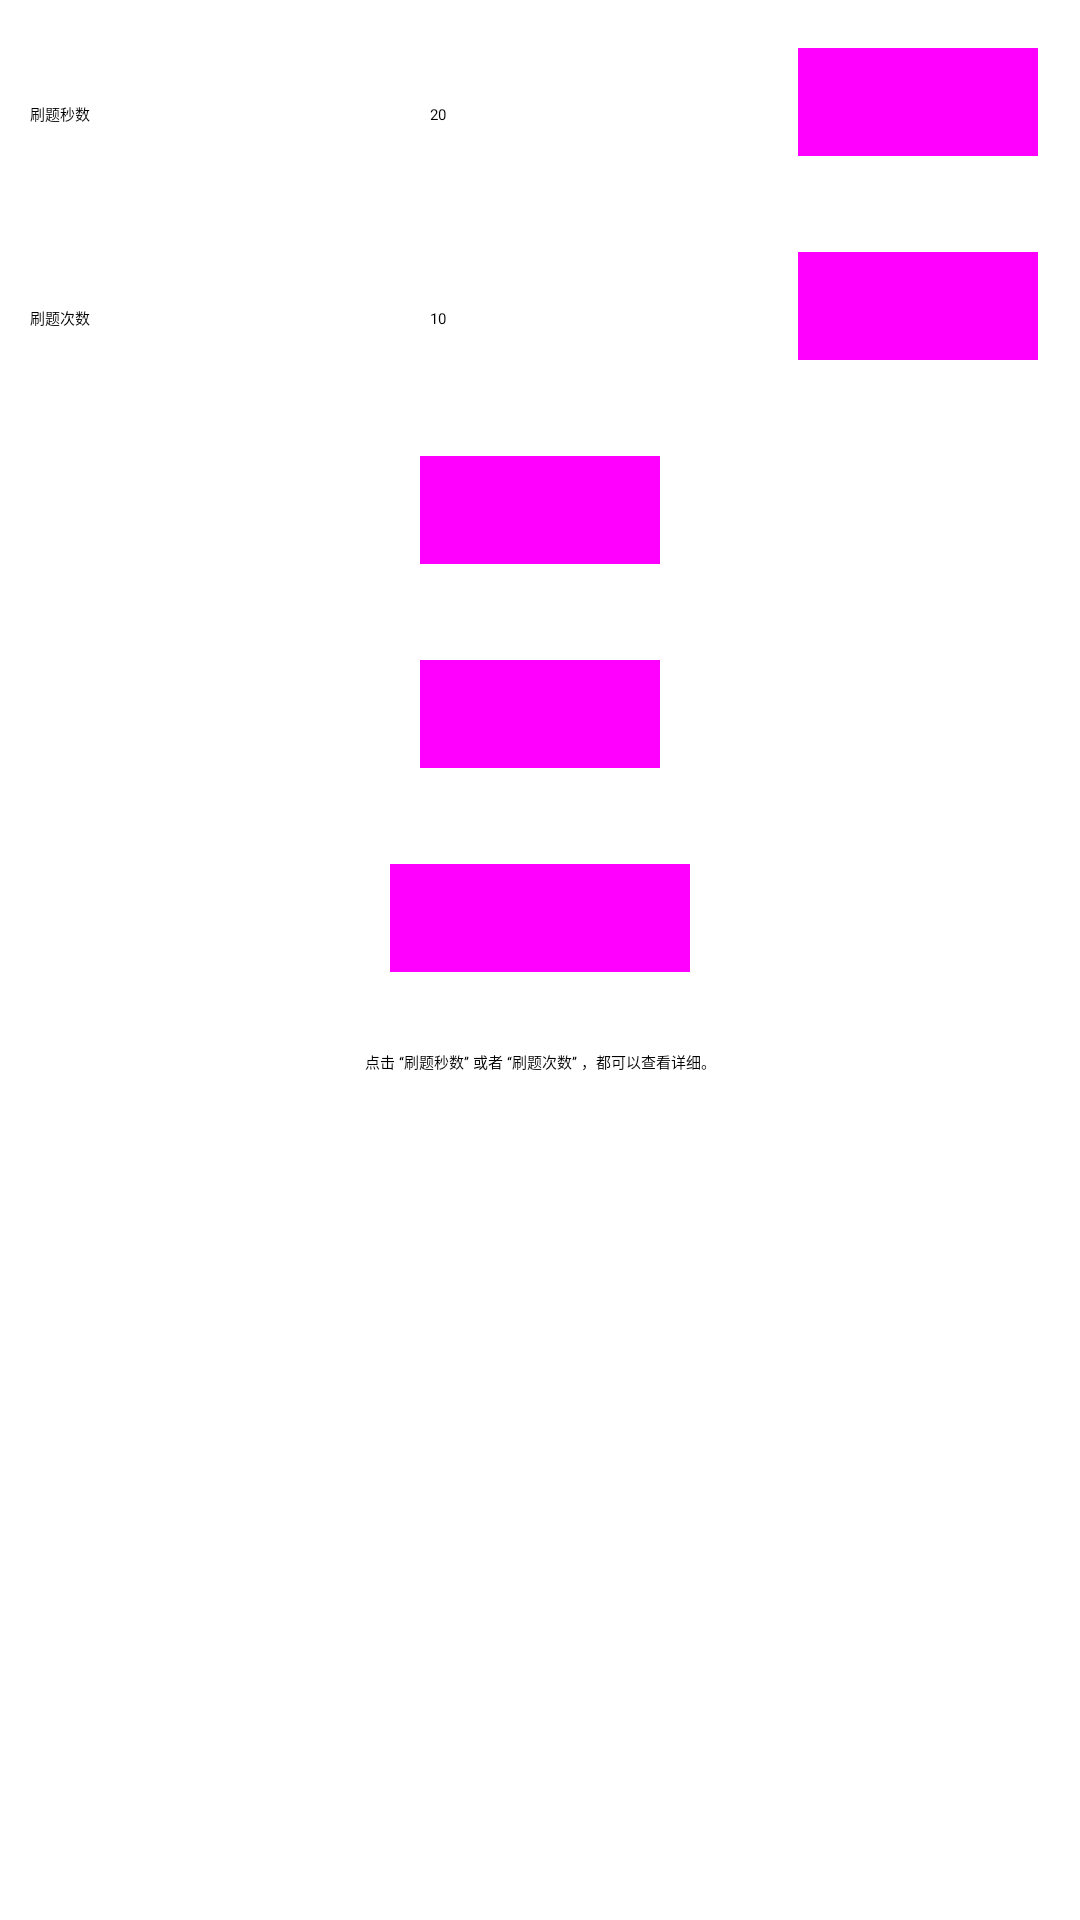

Produce the Android XML layout that renders to this screen, including the resource entries it uses.
<!-- AndroidManifest.xml: application theme AppTheme -->
<!-- res/layout/activity_main_tab04.xml -->
<?xml version="1.0" encoding="utf-8"?>
<LinearLayout xmlns:android="http://schemas.android.com/apk/res/android"
    android:id="@+id/tab04"
    android:layout_width="match_parent"
    android:layout_height="match_parent"
    android:orientation="vertical">


    <TableLayout
        android:layout_width="match_parent"
        android:layout_height="match_parent"
        android:padding="10dp"
        android:stretchColumns="1,4">

        <TableRow
            android:focusable="true"
            android:focusableInTouchMode="true">

            <TextView
                android:id="@+id/tvStms"
                android:layout_width="match_parent"
                android:layout_height="wrap_content"
                android:text="刷题秒数" />

            <EditText
                android:id="@+id/txtStms"
                android:layout_width="match_parent"
                android:layout_height="wrap_content"
                android:inputType="number"
                android:maxLength="3"
                android:maxLines="1"
                android:text="20"
                android:textAlignment="center" />

            <Button
                android:id="@+id/btnStms"
                style="@style/Widget.AppCompat.Button.Colored"
                android:layout_width="match_parent"
                android:layout_height="wrap_content"
                android:text="确认"
                android:textColor="@color/colorWhite" />
        </TableRow>

        <TableRow
            android:layout_marginTop="20dp"
            android:focusable="true"
            android:focusableInTouchMode="true">

            <TextView
                android:id="@+id/tvStcs"
                android:layout_width="match_parent"
                android:layout_height="wrap_content"
                android:text="刷题次数" />

            <EditText
                android:id="@+id/txtStcs"
                android:layout_width="match_parent"
                android:layout_height="wrap_content"
                android:inputType="number"
                android:maxLength="3"
                android:maxLines="1"
                android:text="10"
                android:textAlignment="center" />

            <Button
                android:id="@+id/btnStcs"
                style="@style/Widget.AppCompat.Button.Colored"
                android:layout_width="match_parent"
                android:layout_height="wrap_content"
                android:text="确认"
                android:textColor="@color/colorWhite" />
        </TableRow>

        <TableRow
            android:layout_marginBottom="20dp"
            android:layout_marginTop="20dp">

            <Button
                android:id="@+id/btnLxzz"
                style="@style/Widget.AppCompat.Button.Colored"
                android:layout_width="match_parent"
                android:layout_height="wrap_content"
                android:layout_gravity="center"
                android:layout_span="3"
                android:text="联系作者"
                android:textColor="@color/colorWhite" />
        </TableRow>

        <TableRow>

            <Button
                android:id="@+id/btnJiaQun"
                style="@style/Widget.AppCompat.Button.Colored"
                android:layout_width="match_parent"
                android:layout_height="wrap_content"
                android:layout_gravity="center"
                android:layout_span="3"
                android:text="加入QQ群"
                android:textColor="@color/colorWhite" />
        </TableRow>

        <TableRow android:layout_marginTop="20dp">

            <Button
                android:id="@+id/btnHongBao"
                style="@style/Widget.AppCompat.Button.Colored"
                android:layout_width="match_parent"
                android:layout_height="wrap_content"
                android:layout_gravity="center"
                android:layout_span="3"
                android:text="免费领取红包"
                android:textColor="@color/colorWhite" />
        </TableRow>

        <TableRow android:layout_marginTop="20dp">

            <TextView
                android:id="@+id/textView3"
                android:layout_width="match_parent"
                android:layout_height="wrap_content"
                android:layout_span="3"
                android:text="点击 “刷题秒数” 或者 “刷题次数” ，都可以查看详细。"
                android:textAlignment="center" />
        </TableRow>
    </TableLayout>


</LinearLayout>
<!-- resources referenced by this layout -->
<resources>
  <style name="AppTheme" parent="QMUI.Compat.NoActionBar">
          
          <item name="android:textAppearanceListItemSmall">@style/QDTextAppearanceListItemSmall</item>
          <item name="android:textAppearanceListItem">@style/QDtextAppearanceListItem</item>
          <item name="android:listPreferredItemHeight">?attr/qmui_list_item_height_higher</item>
          <item name="android:listPreferredItemHeightSmall">?attr/qmui_list_item_height</item>
  
          
          <item name="qmui_config_color_blue">@color/app_color_blue</item>
          <item name="qmui_content_spacing_horizontal">20dp</item>
          <item name="qmui_content_padding_horizontal">@dimen/qmui_content_spacing_horizontal</item>
  
          <item name="QMUITopBarStyle">@style/QDTopBar</item>
  
          
          <item name="app_primary_color">?attr/qmui_config_color_blue</item>
          <item name="app_content_bg_color">@color/qmui_config_color_white</item>
          <item name="colorPrimary">@color/app_color_blue</item>
          <item name="colorPrimaryDark">@color/app_color_blue</item>
          <item name="colorAccent">@color/app_color_blue</item>
      </style>
  <style name="QDTextAppearanceListItemSmall">
          <item name="android:textColor">?attr/qmui_config_color_gray_4</item>
          <item name="android:textSize">16sp</item>
          <item name="android:background">?attr/qmui_s_list_item_bg_with_border_bottom_inset_left
          </item>
      </style>
  <style name="QDtextAppearanceListItem">
          <item name="android:textColor">?attr/qmui_config_color_black</item>
          <item name="android:textSize">18sp</item>
          <item name="android:background">?attr/qmui_s_list_item_bg_with_border_bottom_inset_left
          </item>
      </style>
  <color name="app_color_blue">#00A8E1</color>
  <style name="QDTopBar" parent="QMUI.TopBar">
          <item name="qmui_topbar_bg_color">?attr/app_primary_color</item>
          <item name="qmui_topbar_title_color">@color/qmui_config_color_white</item>
          <item name="qmui_topbar_subtitle_color">@color/qmui_config_color_white</item>
          <item name="qmui_topbar_height">48dp</item>
          <item name="qmui_topbar_image_btn_height">48dp</item>
      </style>
</resources>
